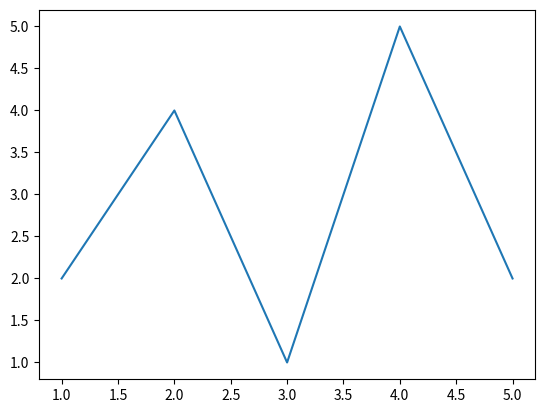

The matplotlib source for this figure:
# Importación de Matplotlib
import matplotlib.pyplot as plt

# Creación de un gráfico de líneas
x = [1, 2, 3, 4, 5]
y = [2, 4, 1, 5, 2]
plt.plot(x, y)
plt.show()
